Run: headless pygame with SDL's dummy video driver; simulated clock (each Clock.tick advances the game by its frame time, no real sleeping); random seed 0; keys injected as events and as key.get_pressed() state; no mouse input.
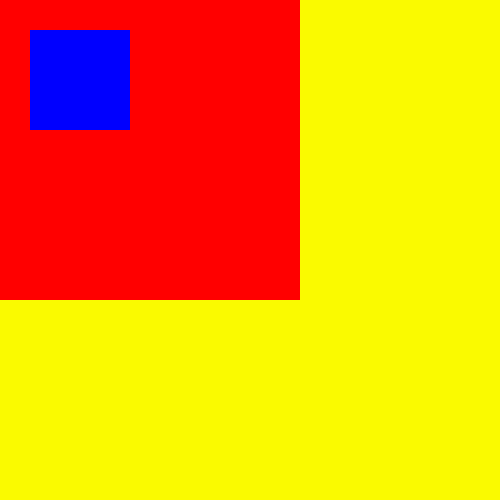
Frame 1 of 4 · flips 1–60 · no input
Frame 2 of 4 · flips 61–180 · tapped SPACE, RETURN · held RIGHT (→), D · screen unchanged from frame 1, image omitted
Frame 3 of 4 · flips 181–300 · held DOWN (↓), S · screen unchanged from frame 2, image omitted
Frame 4 of 4 · flips 301–420 · held LEFT (←), A, UP (↑), W · screen unchanged from frame 3, image omitted

The pygame program that drew these frames:

import pygame
pygame.init()

flags = pygame.HWSURFACE | pygame.RESIZABLE
screen = pygame.display.set_mode((500, 500), flags)

run = True
surface = pygame.Surface((300, 300))
surface.fill((255, 0, 0))
pygame.draw.rect(surface, 'blue', (30, 30 , 100, 100))
while (run):

    screen.fill((250, 250, 0))
    screen.blit(surface, (0, 0))

    for event in pygame.event.get():
        width = screen.get_width()
        height = screen.get_height()

        if event.type == pygame.QUIT:
            run = False
        if event.type == pygame.VIDEORESIZE:
            surface = pygame.transform.scale(surface, (event.w * 3/5, event.h * 3/5))
    pygame.display.flip()

pygame.quit()
